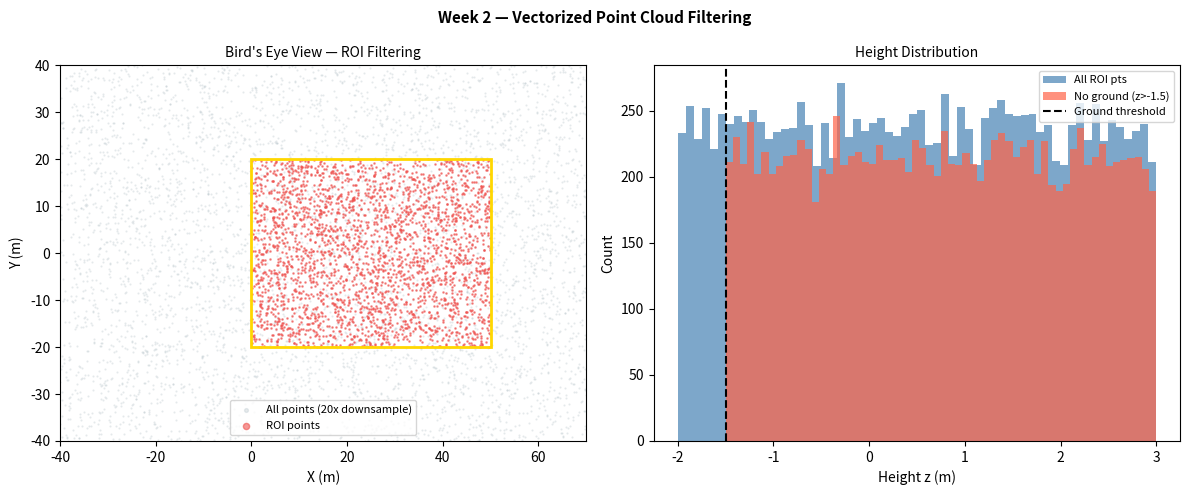

Write the Python code that produced this figure. (Note: this script raises an exception after producing the figure.)
# Week 2 — Python for ML (Vectorization)
# Goal: Efficient point cloud ROI filtering with NumPy — no for-loops
# -----------------------------------------------------------------------
import numpy as np
import matplotlib
matplotlib.use('Agg')
import matplotlib.pyplot as plt
import time

np.random.seed(0)

# ── 1. Simulate a large LiDAR scan (100k points) ────────────────────────
N = 100_000
# x: forward (-40m to 70m), y: lateral (-40m to 40m), z: height (-3m to 5m)
# intensity: 0-255
points = np.column_stack([
    np.random.uniform(-40, 70, N),
    np.random.uniform(-40, 40, N),
    np.random.uniform(-3,   5, N),
    np.random.uniform(  0, 255, N),
])
print(f"Total points: {N:,}")

# ── 2. ROI filter — FOR LOOP (slow) ─────────────────────────────────────
def roi_filter_loop(pts, x_range, y_range, z_range):
    result = []
    for p in pts:
        if (x_range[0] <= p[0] <= x_range[1] and
            y_range[0] <= p[1] <= y_range[1] and
            z_range[0] <= p[2] <= z_range[1]):
            result.append(p)
    return np.array(result)

# ── 3. ROI filter — VECTORIZED (fast) ───────────────────────────────────
def roi_filter_vec(pts, x_range, y_range, z_range):
    mask = (
        (pts[:, 0] >= x_range[0]) & (pts[:, 0] <= x_range[1]) &
        (pts[:, 1] >= y_range[0]) & (pts[:, 1] <= y_range[1]) &
        (pts[:, 2] >= z_range[0]) & (pts[:, 2] <= z_range[1])
    )
    return pts[mask]

ROI = dict(x_range=(0, 50), y_range=(-20, 20), z_range=(-2, 3))

# Benchmark on small subset for loop version
subset = points[:5_000]
t0 = time.perf_counter()
filtered_loop = roi_filter_loop(subset, **ROI)
t_loop = time.perf_counter() - t0

t0 = time.perf_counter()
filtered_loop_ref = roi_filter_vec(subset, **ROI)
t_vec_small = time.perf_counter() - t0

# Full 100k vectorized
t0 = time.perf_counter()
filtered_vec = roi_filter_vec(points, **ROI)
t_vec = time.perf_counter() - t0

print(f"\nROI filter results:")
print(f"  Loop  (5k pts):  {len(filtered_loop):,} pts kept  | {t_loop*1000:.1f} ms")
print(f"  Vec   (5k pts):  {len(filtered_loop_ref):,} pts kept  | {t_vec_small*1000:.2f} ms")
print(f"  Vec (100k pts):  {len(filtered_vec):,} pts kept  | {t_vec*1000:.2f} ms")
print(f"\n  Speedup (5k): {t_loop/max(t_vec_small, 1e-9):.0f}x faster with vectorization!")

# ── 4. Boolean masking demos ─────────────────────────────────────────────
# Remove ground plane (z < -1.5)
no_ground = filtered_vec[filtered_vec[:, 2] > -1.5]
# High intensity returns only
high_intensity = filtered_vec[filtered_vec[:, 3] > 200]
print(f"\n  After ground removal: {len(no_ground):,} pts")
print(f"  High-intensity only:  {len(high_intensity):,} pts")

# ── 5. Visualize ─────────────────────────────────────────────────────────
fig, axes = plt.subplots(1, 2, figsize=(12, 5))

# BEV of full scan vs ROI
ax = axes[0]
ax.scatter(points[::20, 0], points[::20, 1],
           c='#b0bec5', s=0.3, alpha=0.3, label='All points (20x downsample)')
ax.scatter(filtered_vec[::5, 0], filtered_vec[::5, 1],
           c='#ef5350', s=0.8, alpha=0.6, label='ROI points')
roi = plt.Rectangle((0, -20), 50, 40, fill=False, edgecolor='gold', lw=2)
ax.add_patch(roi)
ax.set_xlim(-40, 70); ax.set_ylim(-40, 40)
ax.set_xlabel('X (m)'); ax.set_ylabel('Y (m)')
ax.set_title('Bird\'s Eye View — ROI Filtering', fontsize=10)
ax.legend(fontsize=8, markerscale=5)

# Height distribution
ax2 = axes[1]
ax2.hist(filtered_vec[:, 2], bins=60, color='steelblue', alpha=0.7, label='All ROI pts')
ax2.hist(no_ground[:, 2],    bins=60, color='tomato',    alpha=0.7, label='No ground (z>-1.5)')
ax2.axvline(-1.5, color='black', lw=1.5, ls='--', label='Ground threshold')
ax2.set_xlabel('Height z (m)'); ax2.set_ylabel('Count')
ax2.set_title('Height Distribution', fontsize=10)
ax2.legend(fontsize=8)

plt.suptitle('Week 2 — Vectorized Point Cloud Filtering', fontsize=11, fontweight='bold')
plt.tight_layout()
plt.savefig('/tmp/week02.png', dpi=90, bbox_inches='tight')
print("\nPlot saved!")
